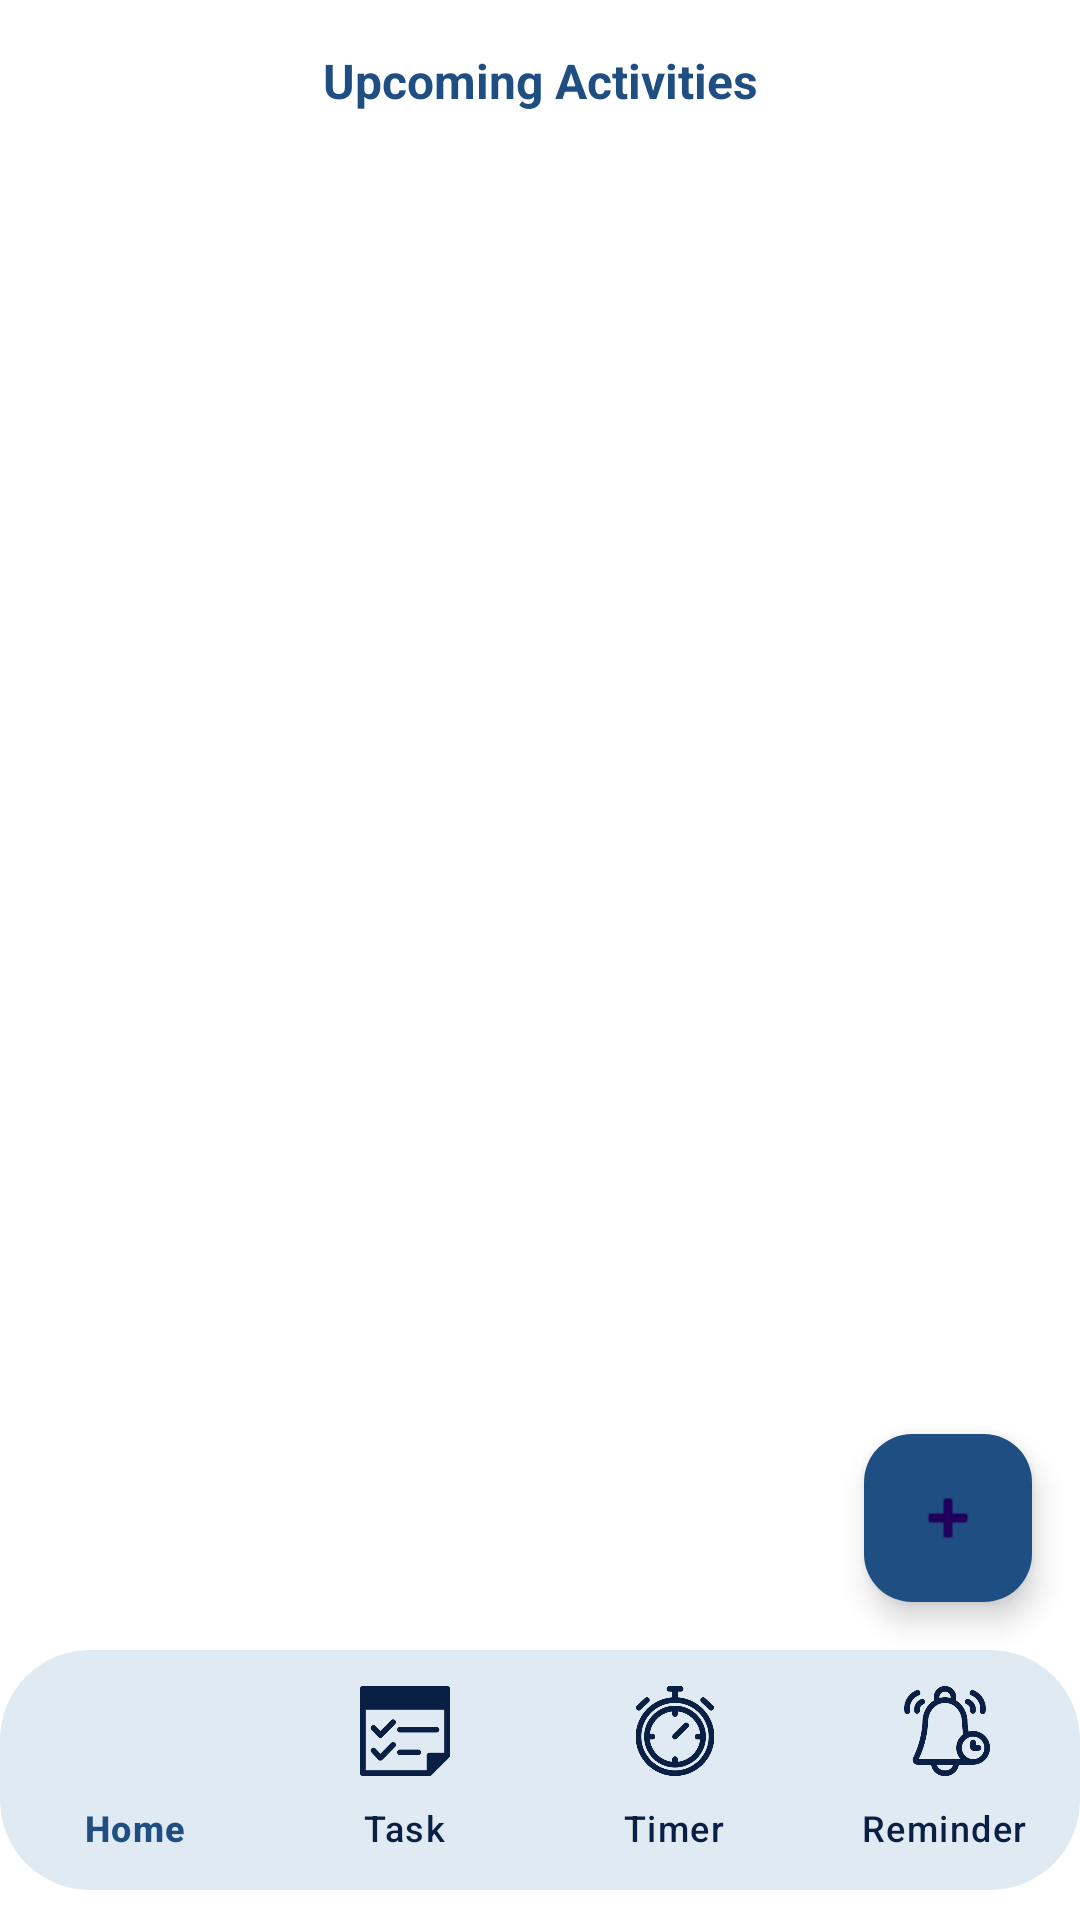

Android layout source for this screen:
<!-- AndroidManifest.xml: application theme Theme.FitSync -->
<!-- res/layout/activity_main.xml -->
<?xml version="1.0" encoding="utf-8"?>
<androidx.constraintlayout.widget.ConstraintLayout
    xmlns:android="http://schemas.android.com/apk/res/android"
    xmlns:app="http://schemas.android.com/apk/res-auto"
    xmlns:tools="http://schemas.android.com/tools"
    android:id="@+id/main"
    android:layout_width="match_parent"
    android:layout_height="match_parent"
    tools:context=".MainActivity"
    android:background="@color/white">

    <TextView
        android:id="@+id/textView4"
        android:layout_width="wrap_content"
        android:layout_height="wrap_content"
        android:layout_marginTop="16dp"
        android:text="@string/upcoming_activities"
        android:textColor="@color/custom_color_primary"
        android:textSize="16sp"
        android:textStyle="bold"
        app:layout_constraintTop_toTopOf="parent"
        app:layout_constraintStart_toStartOf="parent"
        app:layout_constraintEnd_toEndOf="parent"
        app:layout_constraintBottom_toTopOf="@id/rvTasks"
        app:layout_constraintHorizontal_bias="0.5" />

    <androidx.recyclerview.widget.RecyclerView
        android:id="@+id/rvTasks"
        android:layout_width="0dp"
        android:layout_height="0dp"
        app:layout_constraintTop_toBottomOf="@id/textView4"
        app:layout_constraintBottom_toTopOf="@id/fabAddTask"
        app:layout_constraintStart_toStartOf="parent"
        app:layout_constraintEnd_toEndOf="parent"/>

    <com.google.android.material.floatingactionbutton.FloatingActionButton
        android:id="@+id/fabAddTask"
        android:layout_width="wrap_content"
        android:layout_height="wrap_content"
        android:layout_margin="16dp"
        android:layout_marginEnd="20dp"
        android:src="@android:drawable/ic_input_add"
        app:layout_constraintBottom_toTopOf="@+id/bottomNavigationView"
        app:layout_constraintEnd_toEndOf="parent"
        app:layout_constraintVertical_bias="1.0"
        tools:ignore="SpeakableTextPresentCheck"
        android:backgroundTint="@color/custom_color_primary"/>

    <com.google.android.material.bottomnavigation.BottomNavigationView
        android:id="@+id/bottomNavigationView"
        android:layout_width="match_parent"
        android:layout_height="wrap_content"
        android:layout_marginBottom="10dp"
        android:background="@drawable/bottom_background"
        android:elevation="2dp"
        app:itemIconSize="30dp"
        app:itemIconTint="@drawable/item_selector"
        app:itemRippleColor="@android:color/transparent"
        app:itemTextColor="@drawable/text_color_selector"
        app:labelVisibilityMode="labeled"
        app:layout_constraintBottom_toBottomOf="parent"
        app:layout_constraintEnd_toEndOf="parent"
        app:layout_constraintStart_toStartOf="parent"
        app:menu="@menu/bottom_menu" />
</androidx.constraintlayout.widget.ConstraintLayout>
<!-- resources referenced by this layout -->
<resources>
  <color name="custom_color_primary">#1F4F82</color>
  <color name="white">#FFFFFFFF</color>
  <!-- drawable bottom_background (drawable) -->
  <?xml version="1.0" encoding="utf-8"?>
  
  <shape xmlns:android="http://schemas.android.com/apk/res/android"
      android:shape="rectangle">
  
      <solid
          android:color="@color/light_grey"/>
      <corners
          android:radius="30dp"/>
  
  </shape>
  <!-- drawable item_selector (drawable) -->
  <?xml version="1.0" encoding="utf-8"?>
  
  <selector xmlns:android="http://schemas.android.com/apk/res/android">
      <item
          android:state_selected="true"
          android:color = "@color/custom_color_primary" />
      <item
          android:state_selected="false"
          android:color = "@color/custom_color_text_primary"/>
  </selector>
  <!-- drawable text_color_selector (drawable) -->
  <?xml version="1.0" encoding="utf-8"?>
  
  <selector xmlns:android="http://schemas.android.com/apk/res/android">
      <item
          android:state_selected="true"
          android:color="@color/custom_color_primary" />
      <item
          android:color="@color/custom_color_text_primary"/>
  </selector>
  <string name="upcoming_activities">Upcoming Activities</string>
  <style name="Theme.FitSync" parent="Base.Theme.FitSync" />
  <color name="light_grey">#E0EAF3</color>
  <color name="custom_color_text_primary">#0A1F44</color>
  <style name="Base.Theme.FitSync" parent="Theme.Material3.DayNight.NoActionBar">
          
          <item name="colorPrimaryDark">@color/custom_color_primary</item>
      </style>
</resources>
